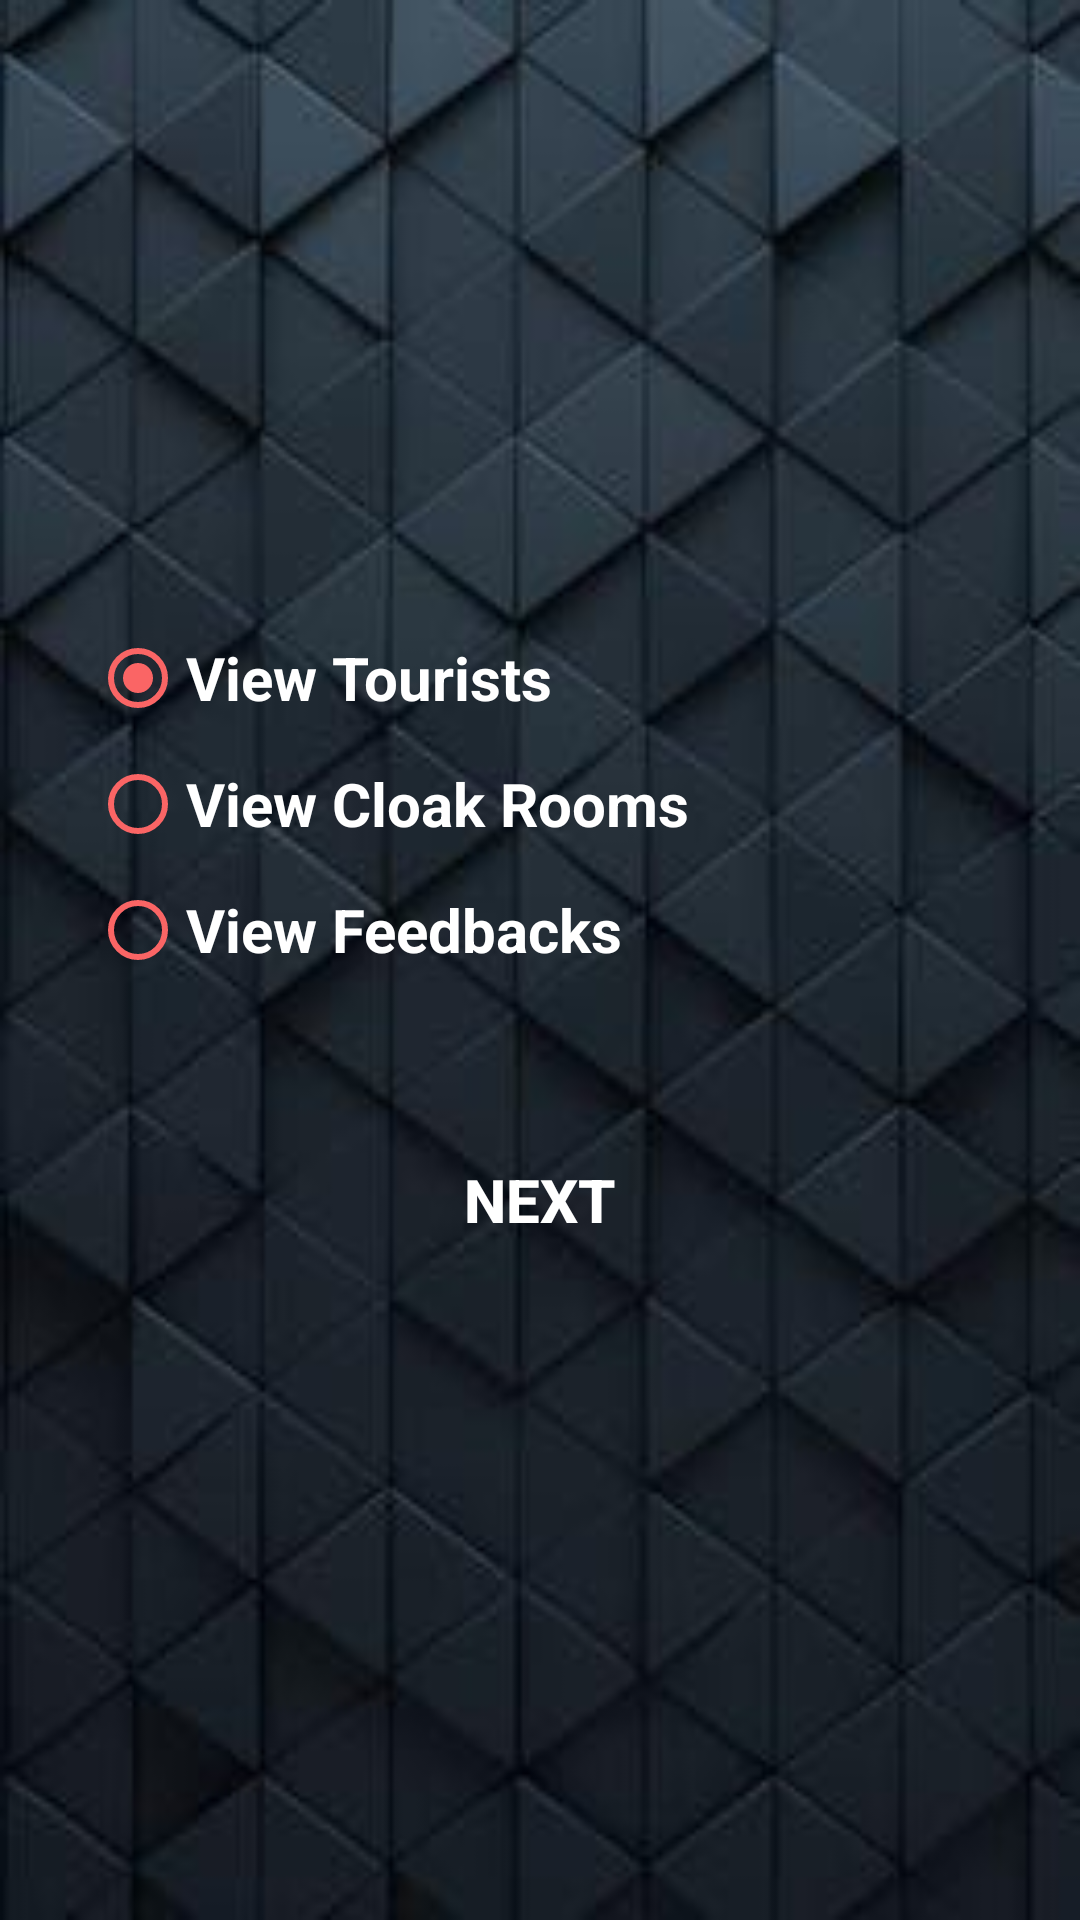

Layout XML and referenced resources for this Android screen:
<!-- AndroidManifest.xml: application theme AppTheme -->
<!-- res/layout/activity_adminhome.xml -->
<?xml version="1.0" encoding="utf-8"?>
<ScrollView
    xmlns:android="http://schemas.android.com/apk/res/android"
    android:layout_width="match_parent"
    android:layout_height="match_parent"
    android:fillViewport="true"
    >
<LinearLayout
    android:layout_width="match_parent"
    android:layout_height="match_parent"
    android:background="@drawable/Background"
    android:orientation="vertical"
    android:padding="20dp">

    <ImageView
        android:id="@+id/imageView7"
        android:layout_width="wrap_content"
        android:layout_height="150dp"
        android:src="@drawable/admin"
        android:layout_gravity="center"
        android:layout_marginBottom="30dp"
         />

    <RadioGroup
        android:layout_width="match_parent"
        android:layout_height="wrap_content"
        android:orientation="vertical"
        android:id="@+id/options"
        android:layout_margin="10dp"
        android:layout_marginTop="30dp">


        <RadioButton
            android:id="@+id/viewTourists"
            android:layout_width="match_parent"
            android:layout_height="wrap_content"
            android:layout_marginBottom="10dp"
            android:text="@string/VIEW_TOURISTS"
            android:textSize="20sp"
            android:textColor="#ffffff"
            android:buttonTint="@color/colorAccent"
            android:textStyle="bold"
            android:checked="true"/>
        <RadioButton
            android:id="@+id/viewCloakRooms"
            android:layout_width="match_parent"
            android:layout_height="wrap_content"
            android:layout_marginBottom="10dp"
            android:text="@string/VIEW_CLOAK_ROOM"
            android:textSize="20sp"
            android:textColor="#ffffff"
            android:buttonTint="@color/colorAccent"
            android:textStyle="bold" />


        <RadioButton
            android:id="@+id/viewFeedback"
            android:layout_width="match_parent"
            android:layout_height="wrap_content"
            android:layout_marginBottom="10dp"
            android:text="@string/VIEW_FEEDBACK"
            android:textSize="20sp"
            android:textColor="#ffffff"
            android:buttonTint="@color/colorAccent"

            android:textStyle="bold" />
    </RadioGroup>

    <Button
        style="@style/ButtonStyle"
        android:layout_marginTop="30dp"
        android:onClick="next"
        android:text="@string/NEXT"
         />

</LinearLayout>
</ScrollView>
<!-- resources referenced by this layout -->
<resources>
  <color name="colorAccent">#fa6565</color>
  <!-- drawable Background: jpg bitmap (drawable, 10406 bytes) -->
  <string name="NEXT">Next</string>
  <string name="VIEW_CLOAK_ROOM">View Cloak Rooms</string>
  <string name="VIEW_FEEDBACK">View Feedbacks</string>
  <string name="VIEW_TOURISTS">View Tourists</string>
  <style name="ButtonStyle">
          <item name="android:layout_width">match_parent</item>
          <item name="android:layout_height">wrap_content</item>
          <item name="android:gravity">center</item>
          <item name="android:background">@drawable/button_selector</item>
          <item name="android:textStyle">bold</item>
          <item name="android:textColor">@android:color/white</item>
          <item name="android:textSize">20sp</item>
          <item name="android:padding">10dp</item>
      </style>
  <style name="AppTheme" parent="Theme.AppCompat.Light.DarkActionBar">
          
          <item name="colorPrimary">@color/colorPrimary</item>
          <item name="colorPrimaryDark">@color/colorPrimaryDark</item>
          <item name="colorAccent">@color/colorAccent</item>
      </style>
  <color name="colorPrimary">#008577</color>
  <color name="colorPrimaryDark">#00574B</color>
</resources>
